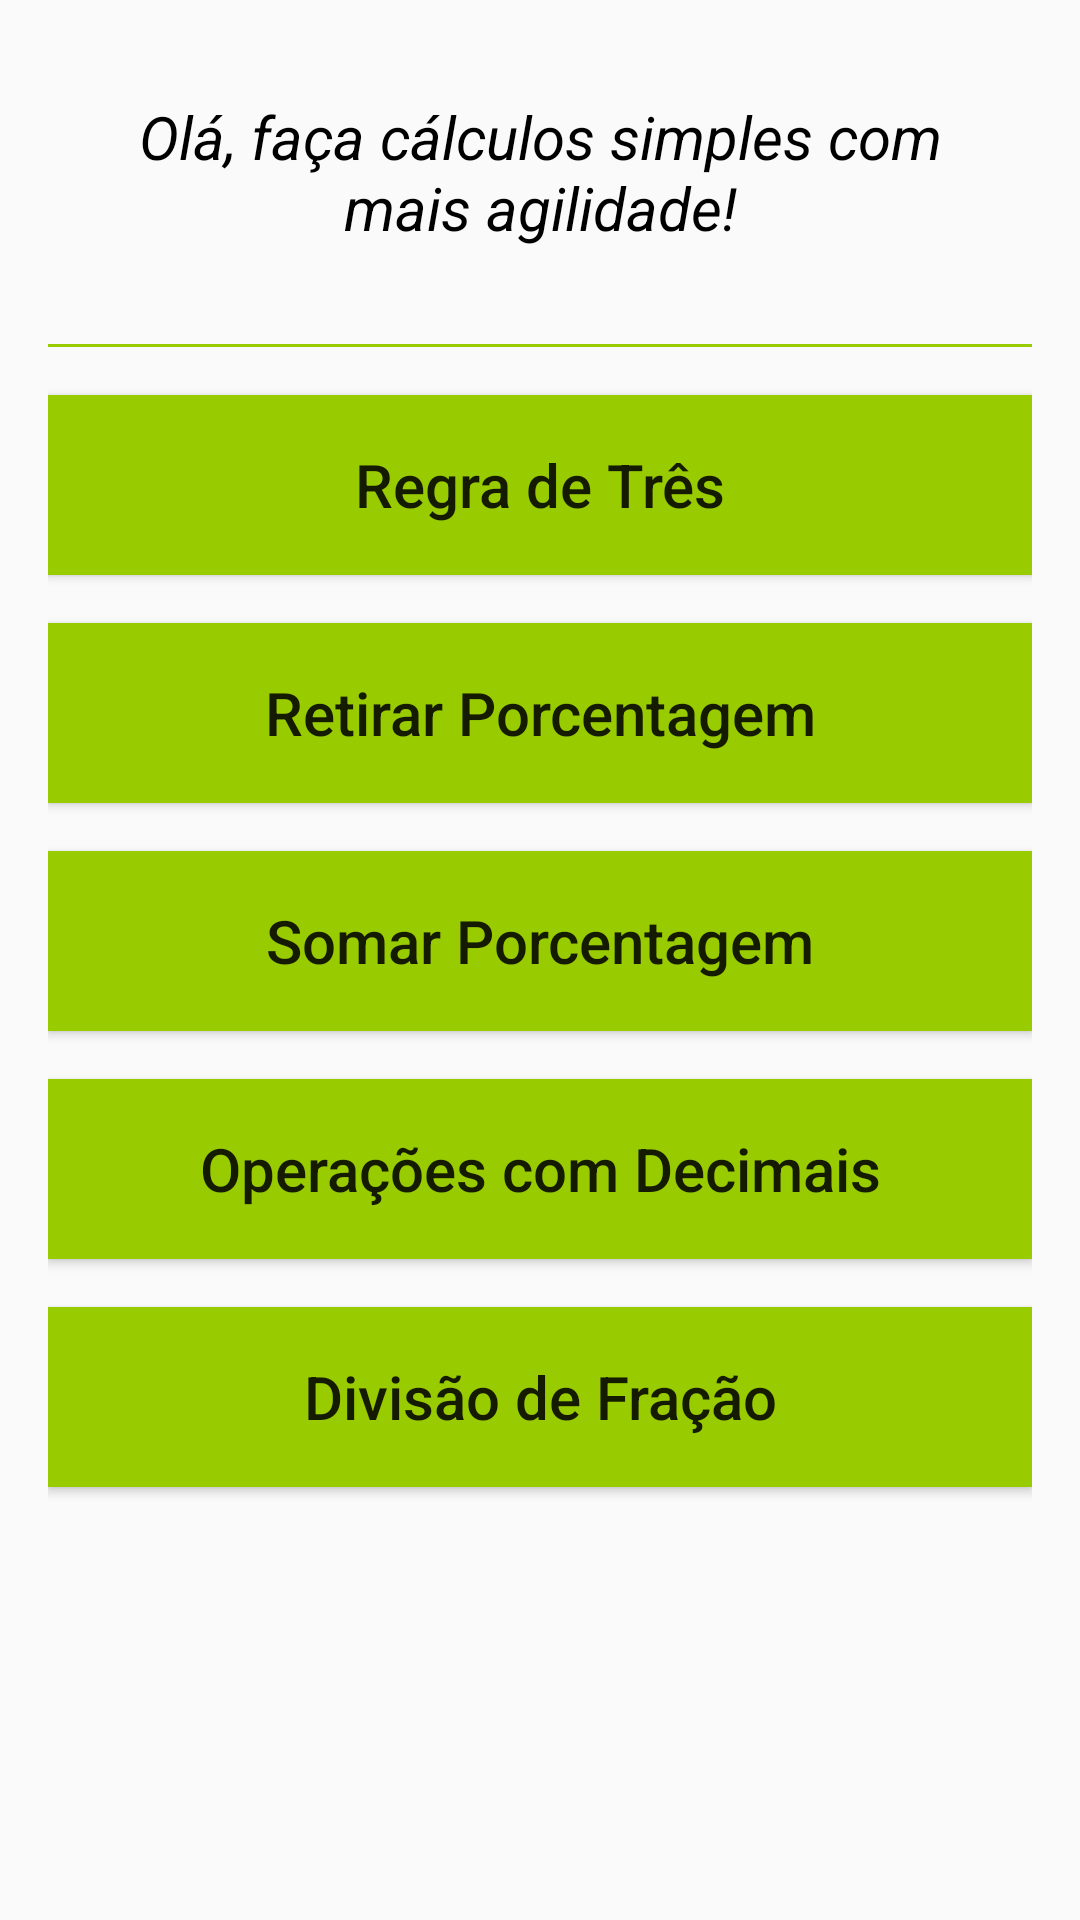

Here is an Android app screen rendered from its layout file. Give the layout XML and the strings, colors and styles it references.
<!-- AndroidManifest.xml: application theme AppTheme -->
<!-- res/layout/activity_main.xml -->
<?xml version="1.0" encoding="utf-8"?>
<ScrollView xmlns:android="http://schemas.android.com/apk/res/android"
    xmlns:tools="http://schemas.android.com/tools"
    android:layout_width="match_parent"
    android:layout_height="match_parent"
    android:fillViewport="true"
    tools:context=".Main">

    <LinearLayout
        android:layout_width="match_parent"
        android:layout_height="match_parent"
        android:gravity="center_horizontal"
        android:orientation="vertical"
        android:padding="16dp">

        <TextView
            android:layout_width="match_parent"
            android:layout_height="wrap_content"
            android:padding="16dp"
            android:text="@string/mensagem_inicio"
            android:textAlignment="center"
            android:textColor="@android:color/black"
            android:textSize="20sp"
            android:textStyle="italic" />

        <View
            android:layout_width="wrap_content"
            android:layout_height="1dp"
            android:layout_marginTop="16dp"
            android:background="@android:color/holo_green_light"
            android:padding="16dp"></View>

        <Button
            android:layout_width="match_parent"
            android:layout_height="60dp"
            android:layout_marginTop="16dp"
            android:background="@android:color/holo_green_light"
            android:onClick="regraDeTres"
            android:shadowColor="@android:color/transparent"
            android:text="@string/regra_tres"
            android:textAllCaps="false"
            android:textSize="20sp" />

        <Button
            android:layout_width="match_parent"
            android:layout_height="60dp"
            android:layout_marginTop="16dp"
            android:background="@android:color/holo_green_light"
            android:onClick="retiraPorncentagem"
            android:shadowColor="@android:color/transparent"
            android:text="@string/retirar_porcentagem"
            android:textAllCaps="false"
            android:textSize="20sp" />

        <Button
            android:layout_width="match_parent"
            android:layout_height="60dp"
            android:layout_marginTop="16dp"
            android:background="@android:color/holo_green_light"
            android:onClick="somaPorncentagem"
            android:shadowColor="@android:color/transparent"
            android:text="@string/somar_porcentagem"
            android:textAllCaps="false"
            android:textSize="20sp" />

        <Button
            android:layout_width="match_parent"
            android:layout_height="60dp"
            android:layout_marginTop="16dp"
            android:background="@android:color/holo_green_light"
            android:onClick="operacaoDecimais"
            android:shadowColor="@android:color/transparent"
            android:text="@string/operar_decimais"
            android:textAllCaps="false"
            android:textSize="20sp" />

        <Button
            android:layout_width="match_parent"
            android:layout_height="60dp"
            android:layout_marginTop="16dp"
            android:background="@android:color/holo_green_light"
            android:onClick="divisaoFracao"
            android:shadowColor="@android:color/transparent"
            android:text="@string/divisao_fracao"
            android:textAllCaps="false"
            android:textSize="20sp" />

    </LinearLayout>
</ScrollView>
<!-- resources referenced by this layout -->
<resources>
  <string name="divisao_fracao">Divisão de Fração</string>
  <string name="mensagem_inicio">Olá, faça cálculos simples com mais agilidade!</string>
  <string name="operar_decimais">Operações com Decimais</string>
  <string name="regra_tres">Regra de Três</string>
  <string name="retirar_porcentagem">Retirar Porcentagem</string>
  <string name="somar_porcentagem">Somar Porcentagem</string>
  <style name="AppTheme" parent="Theme.AppCompat.Light">
          
          <item name="colorPrimary">@android:color/holo_green_light</item>
          <item name="colorPrimaryDark">@android:color/holo_green_light</item>
          <item name="colorAccent">@android:color/holo_green_light</item>
      </style>
</resources>
